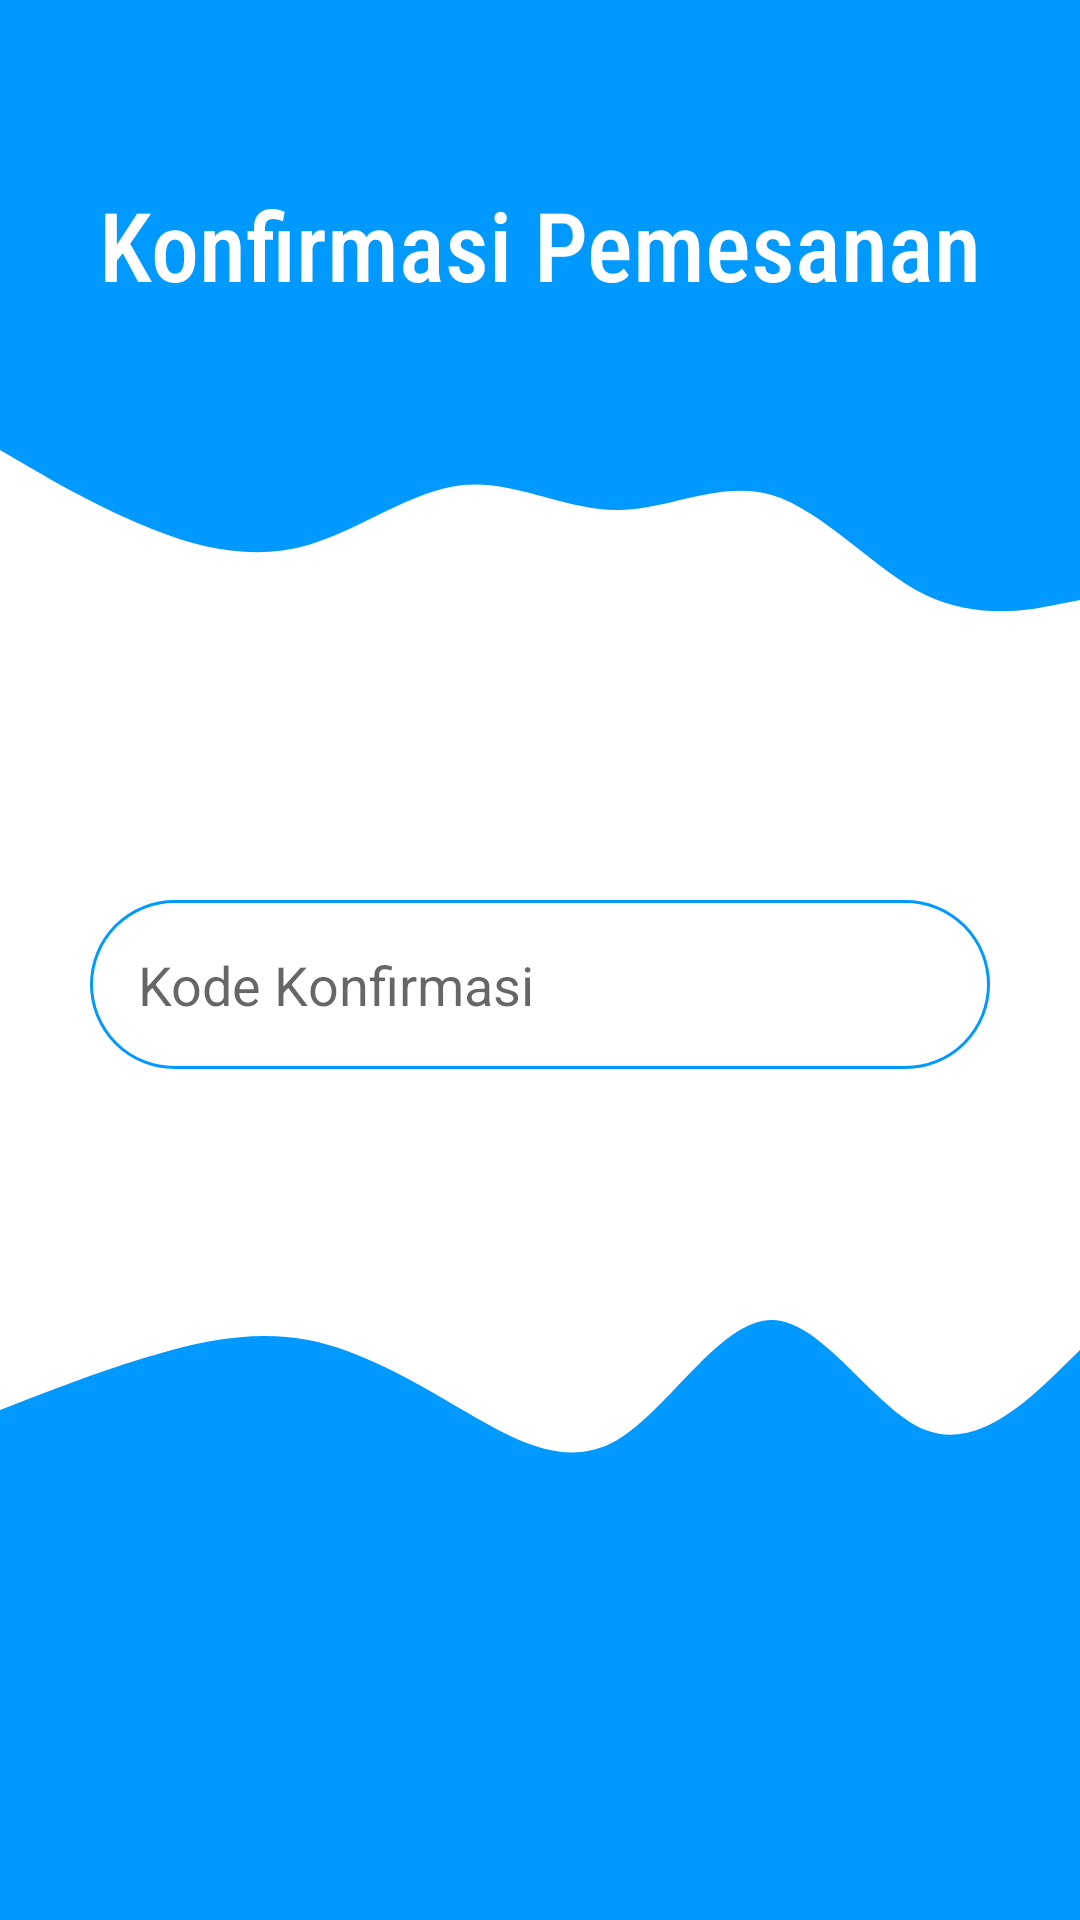

The Android layout XML behind this screen, and the referenced resources:
<!-- AndroidManifest.xml: application theme Theme.Traditional_Costume_App -->
<!-- res/layout/activity_confirm.xml -->
<?xml version="1.0" encoding="utf-8"?>
<androidx.constraintlayout.widget.ConstraintLayout xmlns:android="http://schemas.android.com/apk/res/android"
    xmlns:app="http://schemas.android.com/apk/res-auto"
    xmlns:tools="http://schemas.android.com/tools"
    android:layout_width="match_parent"
    android:layout_height="match_parent"
    tools:context="com.udinus.Traditional_Costume_App.Confirm">

    <View
        android:id="@+id/bg_atas"
        android:layout_width="match_parent"
        android:layout_height="130dp"
        android:background="#0099ff"
        app:layout_constraintLeft_toLeftOf="parent"
        app:layout_constraintRight_toRightOf="parent"
        app:layout_constraintTop_toTopOf="parent" />

    <View
        android:id="@+id/bg_bawah"
        android:layout_width="match_parent"
        android:layout_height="130dp"
        android:background="#0099ff"
        app:layout_constraintLeft_toLeftOf="parent"
        app:layout_constraintRight_toRightOf="parent"
        app:layout_constraintBottom_toBottomOf="parent" />

    <View
        android:id="@+id/bg_atas2"
        android:layout_width="match_parent"
        android:layout_height="100dp"
        android:background="@drawable/ic_wave2"
        app:layout_constraintLeft_toLeftOf="parent"
        app:layout_constraintRight_toRightOf="parent"
        app:layout_constraintTop_toBottomOf="@+id/bg_atas" />

    <View
        android:id="@+id/bg_bawah2"
        android:layout_width="match_parent"
        android:layout_height="100dp"
        android:background="@drawable/ic_wave3"
        app:layout_constraintLeft_toLeftOf="parent"
        app:layout_constraintRight_toRightOf="parent"
        app:layout_constraintBottom_toTopOf="@+id/bg_bawah" />

    <TextView
        android:id="@+id/konfirmasi"
        android:layout_width="wrap_content"
        android:layout_height="wrap_content"
        android:layout_marginTop="60dp"
        android:fontFamily="sans-serif-condensed-medium"
        android:gravity="center"
        android:text="Konfirmasi Pemesanan"
        android:textColor="@color/white"
        android:textSize="32sp"
        app:layout_constraintLeft_toLeftOf="parent"
        app:layout_constraintRight_toRightOf="parent"
        app:layout_constraintTop_toTopOf="parent" />

    <EditText
        android:id="@+id/inputKonfirmasi"
        android:layout_width="match_parent"
        android:layout_height="wrap_content"
        android:layout_marginTop="70dp"
        android:layout_marginLeft="30dp"
        android:layout_marginRight="30dp"
        android:padding="16dp"
        android:background="@drawable/custom_form"
        android:hint="Kode Konfirmasi"
        android:inputType="number"
        android:maxLength="6"
        android:drawableStart="@drawable/ic_baseline_https_24"
        android:drawablePadding="10dp"
        app:layout_constraintLeft_toLeftOf="parent"
        app:layout_constraintRight_toRightOf="parent"
        app:layout_constraintTop_toBottomOf="@+id/bg_atas2" />

    <androidx.appcompat.widget.AppCompatButton
        android:layout_width="match_parent"
        android:layout_height="wrap_content"
        android:layout_marginLeft="30dp"
        android:layout_marginTop="30dp"
        android:layout_marginRight="30dp"
        android:fontFamily="sans-serif-medium"
        android:background="@drawable/custom_button"
        android:padding="10dp"
        android:onClick="formKonfirmasi"
        android:text="Konfirmasi"
        android:textColor="@color/white"
        android:textSize="16sp"
        app:layout_constraintLeft_toLeftOf="parent"
        app:layout_constraintRight_toRightOf="parent"
        app:layout_constraintTop_toBottomOf="@+id/inputKonfirmasi" />

</androidx.constraintlayout.widget.ConstraintLayout>
<!-- resources referenced by this layout -->
<resources>
  <color name="white">#FFFFFFFF</color>
  <!-- drawable custom_form (drawable) -->
  <?xml version="1.0" encoding="utf-8"?>
  <shape xmlns:android="http://schemas.android.com/apk/res/android">
      <stroke android:color="#0099ff"
          android:width="1dp"/>
      <corners android:radius="100dp"/>
  </shape>
  <!-- drawable ic_wave2 (drawable) -->
  <vector xmlns:android="http://schemas.android.com/apk/res/android"
      android:width="1440dp"
      android:height="320dp"
      android:viewportWidth="1440"
      android:viewportHeight="320">
    <path
        android:pathData="M0,64L34.3,80C68.6,96 137,128 206,149.3C274.3,171 343,181 411,165.3C480,149 549,107 617,101.3C685.7,96 754,128 823,128C891.4,128 960,96 1029,112C1097.1,128 1166,192 1234,218.7C1302.9,245 1371,235 1406,229.3L1440,224L1440,0L1405.7,0C1371.4,0 1303,0 1234,0C1165.7,0 1097,0 1029,0C960,0 891,0 823,0C754.3,0 686,0 617,0C548.6,0 480,0 411,0C342.9,0 274,0 206,0C137.1,0 69,0 34,0L0,0Z"
        android:fillColor="#0099ff"/>
  </vector>
  <!-- drawable ic_wave3 (drawable) -->
  <vector xmlns:android="http://schemas.android.com/apk/res/android"
      android:width="1440dp"
      android:height="320dp"
      android:viewportWidth="1440"
      android:viewportHeight="320">
    <path
        android:pathData="M0,192L34.3,181.3C68.6,171 137,149 206,133.3C274.3,117 343,107 411,117.3C480,128 549,160 617,192C685.7,224 754,256 823,224C891.4,192 960,96 1029,96C1097.1,96 1166,192 1234,213.3C1302.9,235 1371,181 1406,154.7L1440,128L1440,320L1405.7,320C1371.4,320 1303,320 1234,320C1165.7,320 1097,320 1029,320C960,320 891,320 823,320C754.3,320 686,320 617,320C548.6,320 480,320 411,320C342.9,320 274,320 206,320C137.1,320 69,320 34,320L0,320Z"
        android:fillColor="#0099ff"/>
  </vector>
  <style name="Theme.Traditional_Costume_App" parent="Theme.MaterialComponents.DayNight.DarkActionBar">
          
          <item name="colorPrimary">@color/purple_500</item>
          <item name="colorPrimaryVariant">@color/purple_700</item>
          <item name="colorOnPrimary">@color/white</item>
          
          <item name="colorSecondary">@color/teal_200</item>
          <item name="colorSecondaryVariant">@color/teal_700</item>
          <item name="colorOnSecondary">@color/black</item>
          
          <item name="android:statusBarColor" tools:targetApi="l">?attr/colorPrimaryVariant</item>
          
      </style>
  <color name="purple_500">#FF6200EE</color>
  <color name="purple_700">#FF3700B3</color>
  <color name="teal_200">#FF03DAC5</color>
  <color name="teal_700">#FF018786</color>
  <color name="black">#FF000000</color>
</resources>
